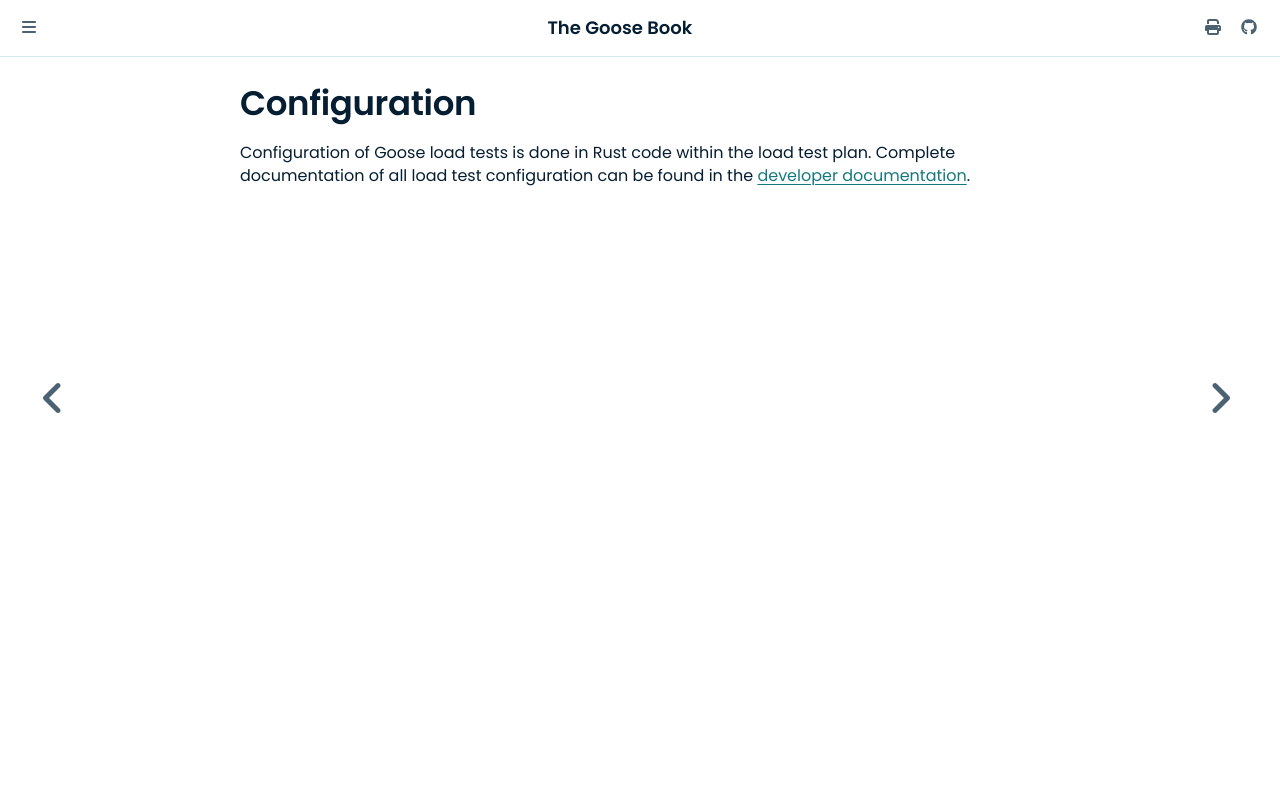

repository: tag1consulting/goose · page: config/overview.html · generator: mdbook

# Configuration

Configuration of Goose load tests is done in Rust code within the load test plan. Complete documentation of all load test configuration can be found in the [developer documentation](https://docs.rs/goose).
